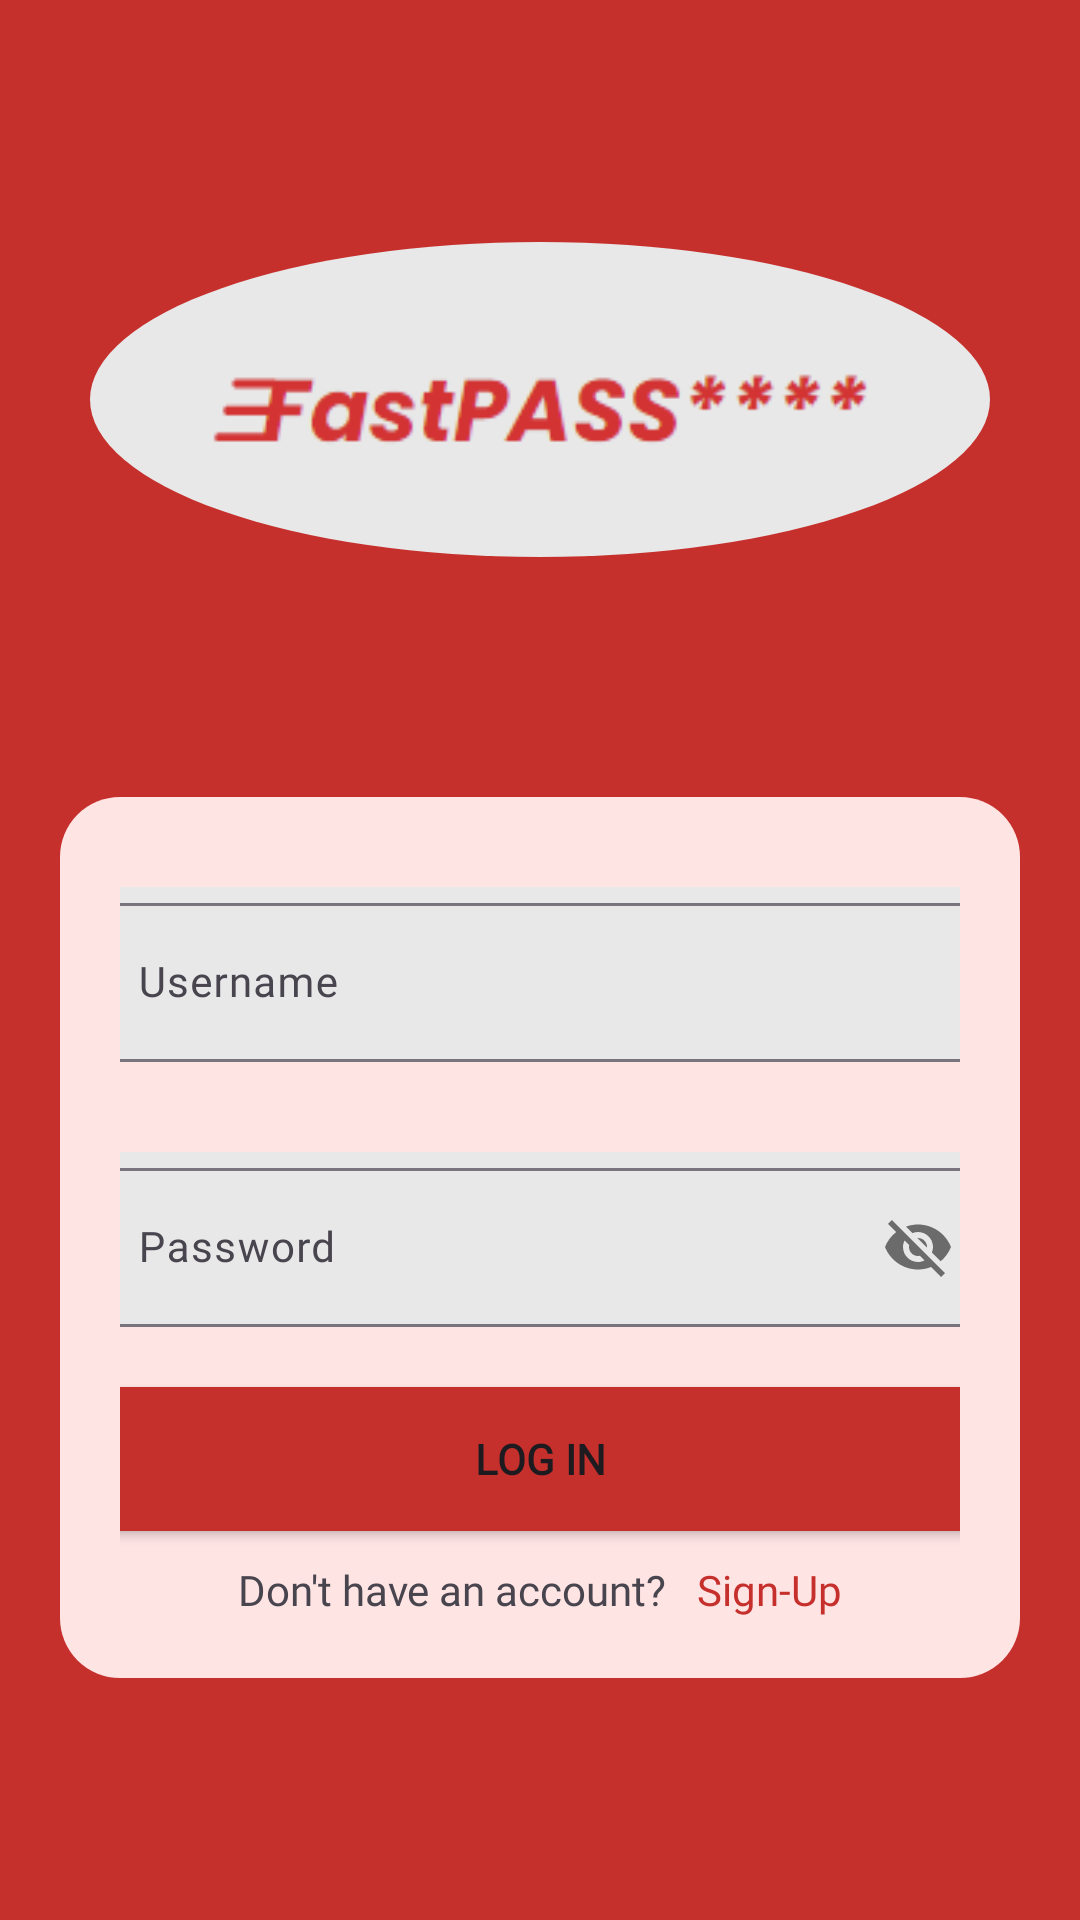

The Android layout XML behind this screen, and the referenced resources:
<!-- AndroidManifest.xml: application theme Theme.SafePassPro -->
<!-- res/layout/activity_login.xml -->
<?xml version="1.0" encoding="utf-8"?>
<LinearLayout
    xmlns:android="http://schemas.android.com/apk/res/android"
    xmlns:app="http://schemas.android.com/apk/res-auto"
    xmlns:tools="http://schemas.android.com/tools"
    android:layout_width="match_parent"
    android:layout_height="match_parent"
    android:orientation="vertical"
    android:gravity="center"
    android:background="@color/orange"
    tools:context=".LoginActivity">

    <LinearLayout
        android:layout_width="match_parent"
        android:layout_height="wrap_content"
        android:orientation="vertical"
        android:gravity="center"
        android:background="@drawable/oval_background"
        android:layout_marginStart="30sp"
        android:layout_marginEnd="30sp"
        android:layout_marginBottom="50sp"
        android:padding="10sp">

        <ImageView
            android:layout_width="wrap_content"
            android:layout_height="wrap_content"
            android:padding="20sp"
            android:src="@drawable/fplogo"/>
    </LinearLayout>

    <LinearLayout
        android:layout_width="match_parent"
        android:layout_height="wrap_content"
        android:orientation="vertical"
        android:gravity="center"
        android:layout_marginTop="30sp"
        android:layout_marginStart="20sp"
        android:layout_marginEnd="20sp"
        android:background="@drawable/box_background"
        android:padding="20sp">
        <com.google.android.material.textfield.TextInputLayout
            android:layout_width="300dp"
            android:layout_height="wrap_content"
            android:layout_marginTop="10sp"
            android:background="@color/gray">
            <EditText
                android:id="@+id/etUsername"
                android:layout_width="match_parent"
                android:layout_height="wrap_content"
                android:hint="Username"
                android:fontFamily="@font/poppins"
                android:textSize="14sp"/>
        </com.google.android.material.textfield.TextInputLayout>

        <com.google.android.material.textfield.TextInputLayout
            android:layout_width="300dp"
            android:layout_height="wrap_content"
            app:passwordToggleEnabled="true"
            android:layout_marginTop="30sp"
            android:background="@color/gray">
            <EditText
                android:id="@+id/etPass"
                android:layout_width="match_parent"
                android:layout_height="wrap_content"
                android:hint="Password"
                android:fontFamily="@font/poppins"
                android:textSize="14sp"/>
        </com.google.android.material.textfield.TextInputLayout>

        <Button
            android:id="@+id/btnLogin"
            android:layout_width="300dp"
            android:layout_height="wrap_content"
            android:text="Log in"
            android:textStyle="bold"
            android:layout_marginTop="20sp"
            android:background="@drawable/btn_gen_check"
            android:fontFamily="@font/poppins"
            android:textSize="14sp"/>

        <LinearLayout
            android:layout_width="match_parent"
            android:layout_height="wrap_content"
            android:orientation="horizontal"
            android:gravity="center"
            android:layout_marginTop="10sp">

            <TextView
                android:layout_width="wrap_content"
                android:layout_height="wrap_content"
                android:text="Don't have an account?"
                android:fontFamily="@font/poppins"
                android:textSize="14sp"/>

            <TextView
                android:id="@+id/navSignup"
                android:layout_width="wrap_content"
                android:layout_height="wrap_content"
                android:text="Sign-Up"
                android:layout_marginStart="10sp"
                android:textColor="@color/orange"
                android:fontFamily="@font/poppinsbold"
                android:textSize="14sp"/>

        </LinearLayout>
    </LinearLayout>


</LinearLayout>
<!-- resources referenced by this layout -->
<resources>
  <color name="gray">#E8E8E8</color>
  <color name="orange">#C6302C</color>
  <!-- drawable box_background (drawable) -->
  <?xml version="1.0" encoding="utf-8"?>
  <shape xmlns:android="http://schemas.android.com/apk/res/android"
      android:shape="rectangle">
  
      <corners android:radius= "20dp"/>
      <solid android:color="@color/white1"/>
  </shape>
  <!-- drawable btn_gen_check (drawable) -->
  <?xml version="1.0" encoding="utf-8"?>
  <shape
      android:shape="rectangle"
      xmlns:android="http://schemas.android.com/apk/res/android">
  
      <solid
          android:color="@color/orange"/>
  
      <corners
          android:radius="10dp"/>
  </shape>
  <!-- drawable fplogo: png bitmap (drawable, 4288 bytes) -->
  <!-- drawable oval_background (drawable) -->
  <?xml version="1.0" encoding="utf-8"?>
  <shape xmlns:android="http://schemas.android.com/apk/res/android"
      android:shape="oval">
      <solid android:color="@color/gray" /> 
  </shape>
  <style name="Theme.SafePassPro" parent="Base.Theme.SafePassPro" />
  <color name="white1">#FFE4E4</color>
  <style name="Base.Theme.SafePassPro" parent="Theme.Material3.DayNight.NoActionBar">
          
           <item name="colorPrimary">@color/orange</item>
           <item name="colorPrimaryVariant">@color/orange</item>
           <item name="android:statusBarColor">@color/orange</item>
      </style>
</resources>
